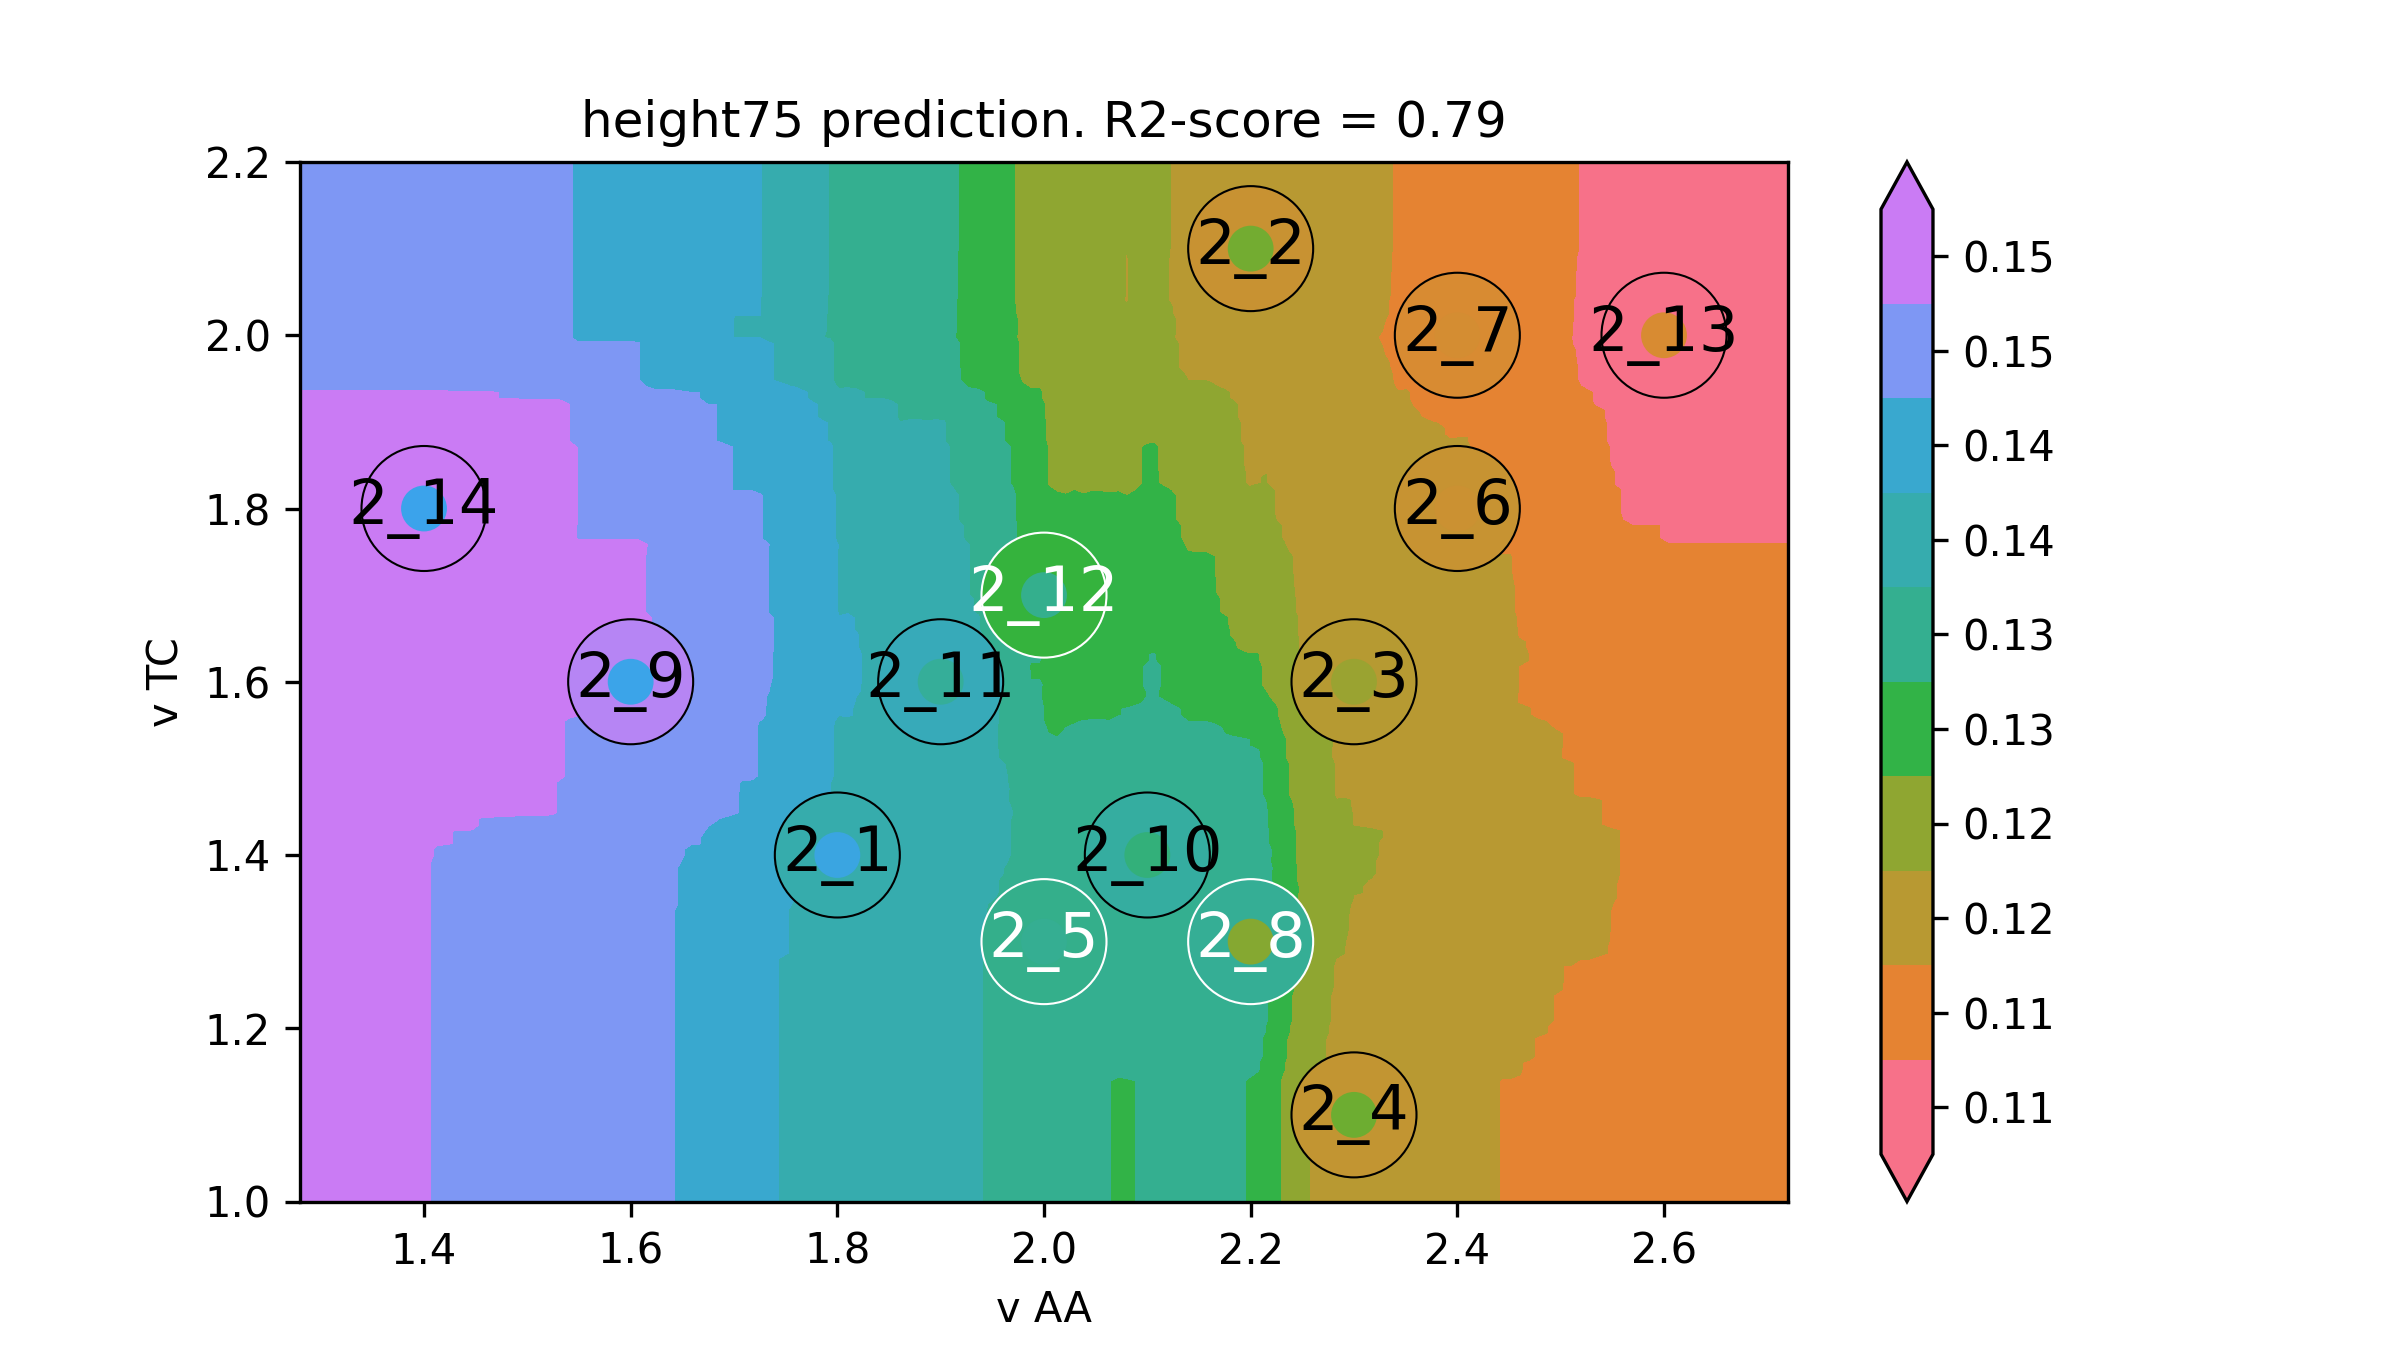

The data file committed next to this chart (first rows):
v AA, v TC, height75
1.16, 0.9, 0.1502
1.168, 0.9, 0.1502
1.177, 0.9, 0.1502
1.185, 0.9, 0.1502
1.194, 0.9, 0.1502
1.202, 0.9, 0.1502
1.211, 0.9, 0.1502
1.219, 0.9, 0.1502
1.228, 0.9, 0.1502
1.236, 0.9, 0.1502
1.244, 0.9, 0.1502
1.253, 0.9, 0.1502
1.261, 0.9, 0.1502
1.27, 0.9, 0.1502
1.278, 0.9, 0.1502
1.287, 0.9, 0.1502
1.295, 0.9, 0.1502
1.304, 0.9, 0.1502
1.312, 0.9, 0.1502
1.32, 0.9, 0.1502
1.329, 0.9, 0.1502
1.337, 0.9, 0.1502
1.346, 0.9, 0.1502
1.354, 0.9, 0.1502
1.363, 0.9, 0.1502
1.371, 0.9, 0.1502
1.379, 0.9, 0.1502
1.388, 0.9, 0.1502
1.396, 0.9, 0.1502
1.405, 0.9, 0.1501
1.413, 0.9, 0.1496
1.422, 0.9, 0.1496
1.43, 0.9, 0.1495
1.439, 0.9, 0.1495
1.447, 0.9, 0.1494
1.455, 0.9, 0.149
1.464, 0.9, 0.149
1.472, 0.9, 0.1488
1.481, 0.9, 0.1488
1.489, 0.9, 0.1488
1.498, 0.9, 0.1488
1.506, 0.9, 0.1483
1.515, 0.9, 0.1483
1.523, 0.9, 0.1483
1.531, 0.9, 0.1479
1.54, 0.9, 0.1474
1.548, 0.9, 0.1469
1.557, 0.9, 0.1469
1.565, 0.9, 0.1469
1.574, 0.9, 0.1465
1.582, 0.9, 0.1464
1.591, 0.9, 0.1464
1.599, 0.9, 0.1464
1.607, 0.9, 0.1464
1.616, 0.9, 0.1455
1.624, 0.9, 0.1448
1.633, 0.9, 0.1448
1.641, 0.9, 0.1448
1.65, 0.9, 0.1444
1.658, 0.9, 0.1441
... 39,940 more rows
